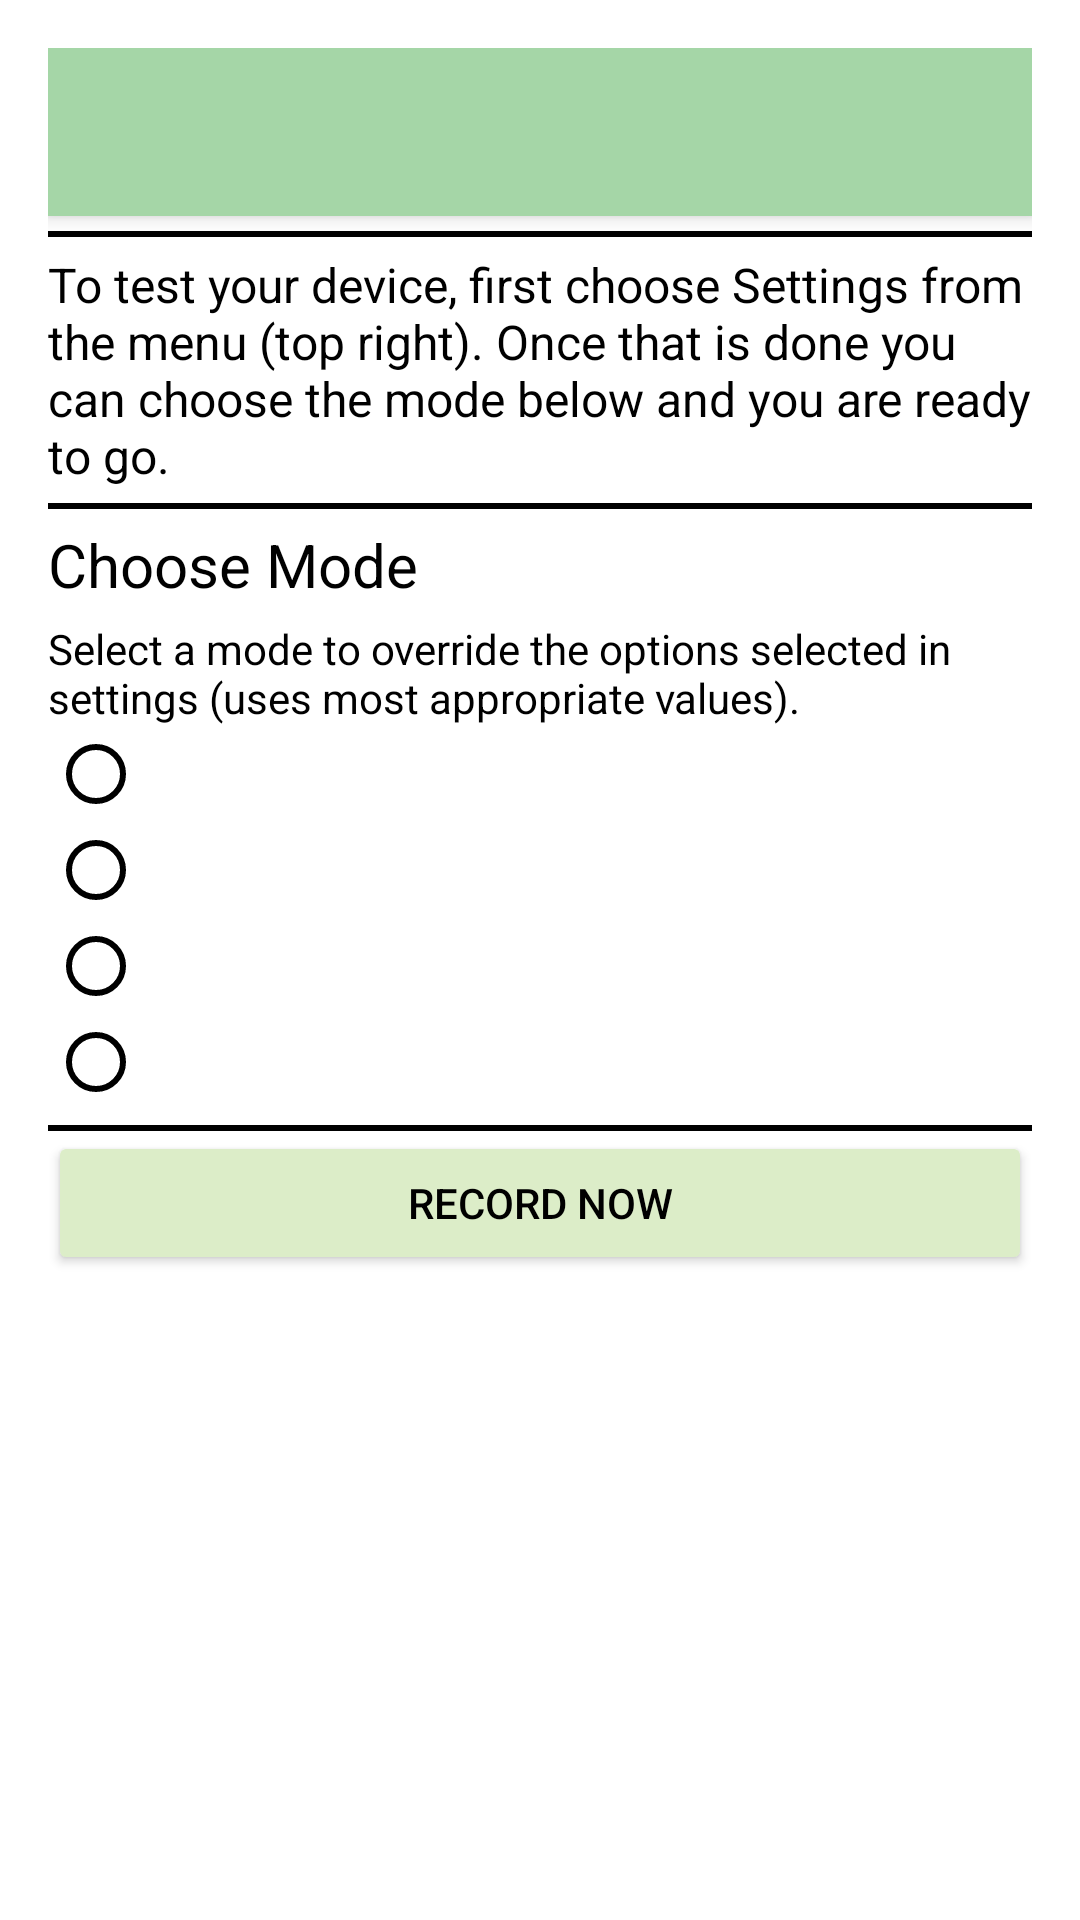

The Android layout XML behind this screen, and the referenced resources:
<!-- AndroidManifest.xml: application theme AppTheme -->
<!-- res/layout/activity_main.xml -->
<?xml version="1.0" encoding="utf-8"?>
<RelativeLayout xmlns:android="http://schemas.android.com/apk/res/android"
    xmlns:tools="http://schemas.android.com/tools"
    xmlns:app="http://schemas.android.com/apk/res-auto"
    android:id="@+id/top_relative_layout"
    android:layout_width="match_parent"
    android:layout_height="match_parent"
    android:paddingBottom="@dimen/activity_vertical_margin"
    android:paddingLeft="@dimen/activity_horizontal_margin"
    android:paddingRight="@dimen/activity_horizontal_margin"
    android:paddingTop="@dimen/activity_vertical_margin"
    tools:context="nz.org.cacophony.cacophonometer.MainActivity">


    <android.support.v7.widget.Toolbar
        android:id="@+id/my_toolbar"
        android:layout_width="match_parent"
        android:layout_height="?attr/actionBarSize"
        android:background="?attr/colorPrimary"
        android:elevation="4dp"
        android:theme="@style/ThemeOverlay.AppCompat.ActionBar"
        app:popupTheme="@style/ThemeOverlay.AppCompat.Dark"
        tools:targetApi="lollipop" />

    <ScrollView
        android:layout_width="match_parent"
        android:layout_height="match_parent"
        android:layout_below="@+id/my_toolbar"
        android:layout_alignParentStart="true"
        android:layout_marginStart="0dp"
        android:layout_marginLeft="0dp"
        android:layout_alignParentLeft="true"
        android:layout_marginTop="0dp"

        >

        <RelativeLayout
            android:id="@+id/relative_layout2"
            android:layout_width="match_parent"
            android:layout_height="wrap_content"
            android:orientation="vertical"
            android:focusableInTouchMode="true"
            >


            <View
                android:id="@+id/SplitLine_hor1"
                android:layout_width="match_parent"
                android:layout_height= "2dp"
                android:background="@color/colorPrimaryDark"
                android:layout_alignParentStart="true"
                android:layout_alignParentLeft="true"
                android:layout_marginTop="5dp" />

            <TextView
                android:id="@+id/introduction"
                android:text="@string/introduction"
                android:textSize="16sp"
                android:layout_width="wrap_content"
                android:layout_height="wrap_content"
                android:layout_below="@id/SplitLine_hor1"
                android:layout_alignParentStart="true"
                android:layout_alignParentLeft="true"
                android:layout_marginTop="5dp" />

            <TextView
                android:id="@+id/SplitLine_hor2"
            android:layout_width="match_parent"
            android:layout_height= "2dp"
            android:background="@color/colorPrimaryDark"
            android:layout_below="@id/introduction"
            android:layout_marginTop="5dp" />

            <TextView
                android:id="@+id/chooseModeTitle"
                android:text="@string/choose_mode"
                android:textSize="20sp"
                android:layout_width="wrap_content"
                android:layout_height="wrap_content"
                android:layout_below="@id/SplitLine_hor2"
                android:layout_alignParentStart="true"
                android:layout_alignParentLeft="true"
                android:layout_marginTop="5dp" />

            <TextView
                android:id="@+id/chooseModeMessage"
                android:text="@string/choose_mode_message"
                android:layout_width="wrap_content"
                android:layout_height="wrap_content"
                android:layout_below="@id/chooseModeTitle"
                android:layout_alignParentStart="true"
                android:layout_alignParentLeft="true"
                android:layout_marginTop="5dp" />

            <RadioGroup xmlns:android="http://schemas.android.com/apk/res/android"
                android:id="@+id/chooseModeRadioButtons"
                android:layout_width="fill_parent"
                android:layout_height="wrap_content"
                android:orientation="vertical"
                android:layout_below="@id/chooseModeMessage">
                <RadioButton android:id="@+id/offMode"
                    android:layout_width="wrap_content"
                    android:layout_height="wrap_content"
                    android:text="@string/off"
                    android:onClick="onModeRadioButtonClicked"/>
                <RadioButton android:id="@+id/normalMode"
                    android:layout_width="wrap_content"
                    android:layout_height="wrap_content"
                    android:text="@string/normal_mode"
                    android:onClick="onModeRadioButtonClicked"/>
                <RadioButton android:id="@+id/normalModeOnline"
                    android:layout_width="wrap_content"
                    android:layout_height="wrap_content"
                    android:text="@string/normal_mode_online"
                    android:onClick="onModeRadioButtonClicked"/>
                <RadioButton android:id="@+id/walkingMode"
                    android:layout_width="wrap_content"
                    android:layout_height="wrap_content"
                    android:text="@string/walking_mode"
                    android:onClick="onModeRadioButtonClicked"/>
            </RadioGroup>

            <View
                android:id="@+id/SplitLine_hor3"
                android:layout_width="match_parent"
                android:layout_height= "2dp"
                android:background="@color/colorPrimaryDark"
                android:layout_below="@id/chooseModeRadioButtons"
                android:layout_marginTop="5dp" />

            <Button
                android:id="@+id/recordNowButton"
                android:text="@string/record_now"
                android:layout_width="match_parent"
                android:layout_height="wrap_content"
                android:layout_below="@id/SplitLine_hor3"
                android:layout_alignParentStart="true"
                android:layout_alignParentLeft="true"
                android:onClick="recordNowButtonClicked" />





        </RelativeLayout>
    </ScrollView>
</RelativeLayout>
<!-- resources referenced by this layout -->
<resources>
  <color name="colorPrimaryDark">#000000</color>
  <dimen name="activity_horizontal_margin">16dp</dimen>
  <dimen name="activity_vertical_margin">16dp</dimen>
  <string name="choose_mode">Choose Mode</string>
  <string name="choose_mode_message">Select a mode to override the options selected in settings (uses most appropriate values).</string>
  <string name="introduction">To test your device, first choose Settings from the menu (top right). Once that is done you can choose the mode below and you are ready to go.</string>
  <string name="normal_mode">Normal Mode.</string>
  <string name="normal_mode_online">Normal Mode (But keep internet connection on).</string>
  <string name="off">Off - Will not override any settings.</string>
  <string name="record_now">Record Now</string>
  <style name="AppTheme" parent="Theme.AppCompat.NoActionBar">
          <item name="colorPrimary">@color/colorPrimary</item>
          <item name="colorPrimaryDark">@color/colorPrimaryDark</item>
          <item name="colorAccent">@color/colorAccent</item>
  
          <item name="colorControlNormal">@color/colorControlNormal</item>
          <item name="colorControlActivated">@color/colorControlActivated</item>
          <item name="colorControlHighlight">@color/colorControlHighlight</item>
  
  
          <item name="android:windowBackground">@color/windowBackground</item>
  
  
          <item name="android:textColor">@color/textColor</item>
          <item name="android:textColorPrimary">@color/textColorPrimary</item>
  
          <item name="android:textColorSecondary">@color/textColorSecondary</item>
          <item name="android:colorForeground">@color/colorForeground</item>
          <item name="android:textColorHint">@color/textColorHint</item>
  
  
  
  
          <item name="colorSwitchThumbNormal">@color/colorSwitchThumbNormal</item>
          <item name="colorBackgroundFloating">@color/colorBackgroundFloating</item>
          <item name="colorButtonNormal">@color/colorButtonNormal</item>
          <item name="colorError">@color/colorError</item>
          <item name="textAppearanceListItem">@color/textAppearanceListItem</item>
          <item name="android:textColorTertiary">@color/textColorTertiary</item>
          <item name="android:textAppearance">@color/textAppearance</item>
  
          <item name="android:listDivider">@color/listDivider</item>
  
  
  
  
      </style>
  <color name="colorPrimary">#A5D6A7</color>
  <color name="colorAccent">#A5D6A7</color>
  <color name="colorControlNormal">#000000</color>
  <color name="colorControlActivated">#558B2F</color>
  <color name="colorControlHighlight">#A5D6A7</color>
  <color name="windowBackground">#FFFFFF</color>
  <color name="textColor">#000000</color>
  <color name="textColorPrimary">#000000</color>
  <color name="textColorSecondary">#000000</color>
  <color name="colorForeground">#000000</color>
  <color name="textColorHint">#000000</color>
  <color name="colorSwitchThumbNormal">#D50000</color>
  <color name="colorBackgroundFloating">#FFFFFF</color>
  <color name="colorButtonNormal">#DCEDC8</color>
  <color name="colorError">#00B8D4</color>
  <color name="textAppearanceListItem">#AEEA00</color>
  <color name="textColorTertiary">#AEEA00</color>
  <color name="textAppearance">#AEEA00</color>
  <color name="listDivider">#A5D6A7</color>
</resources>
